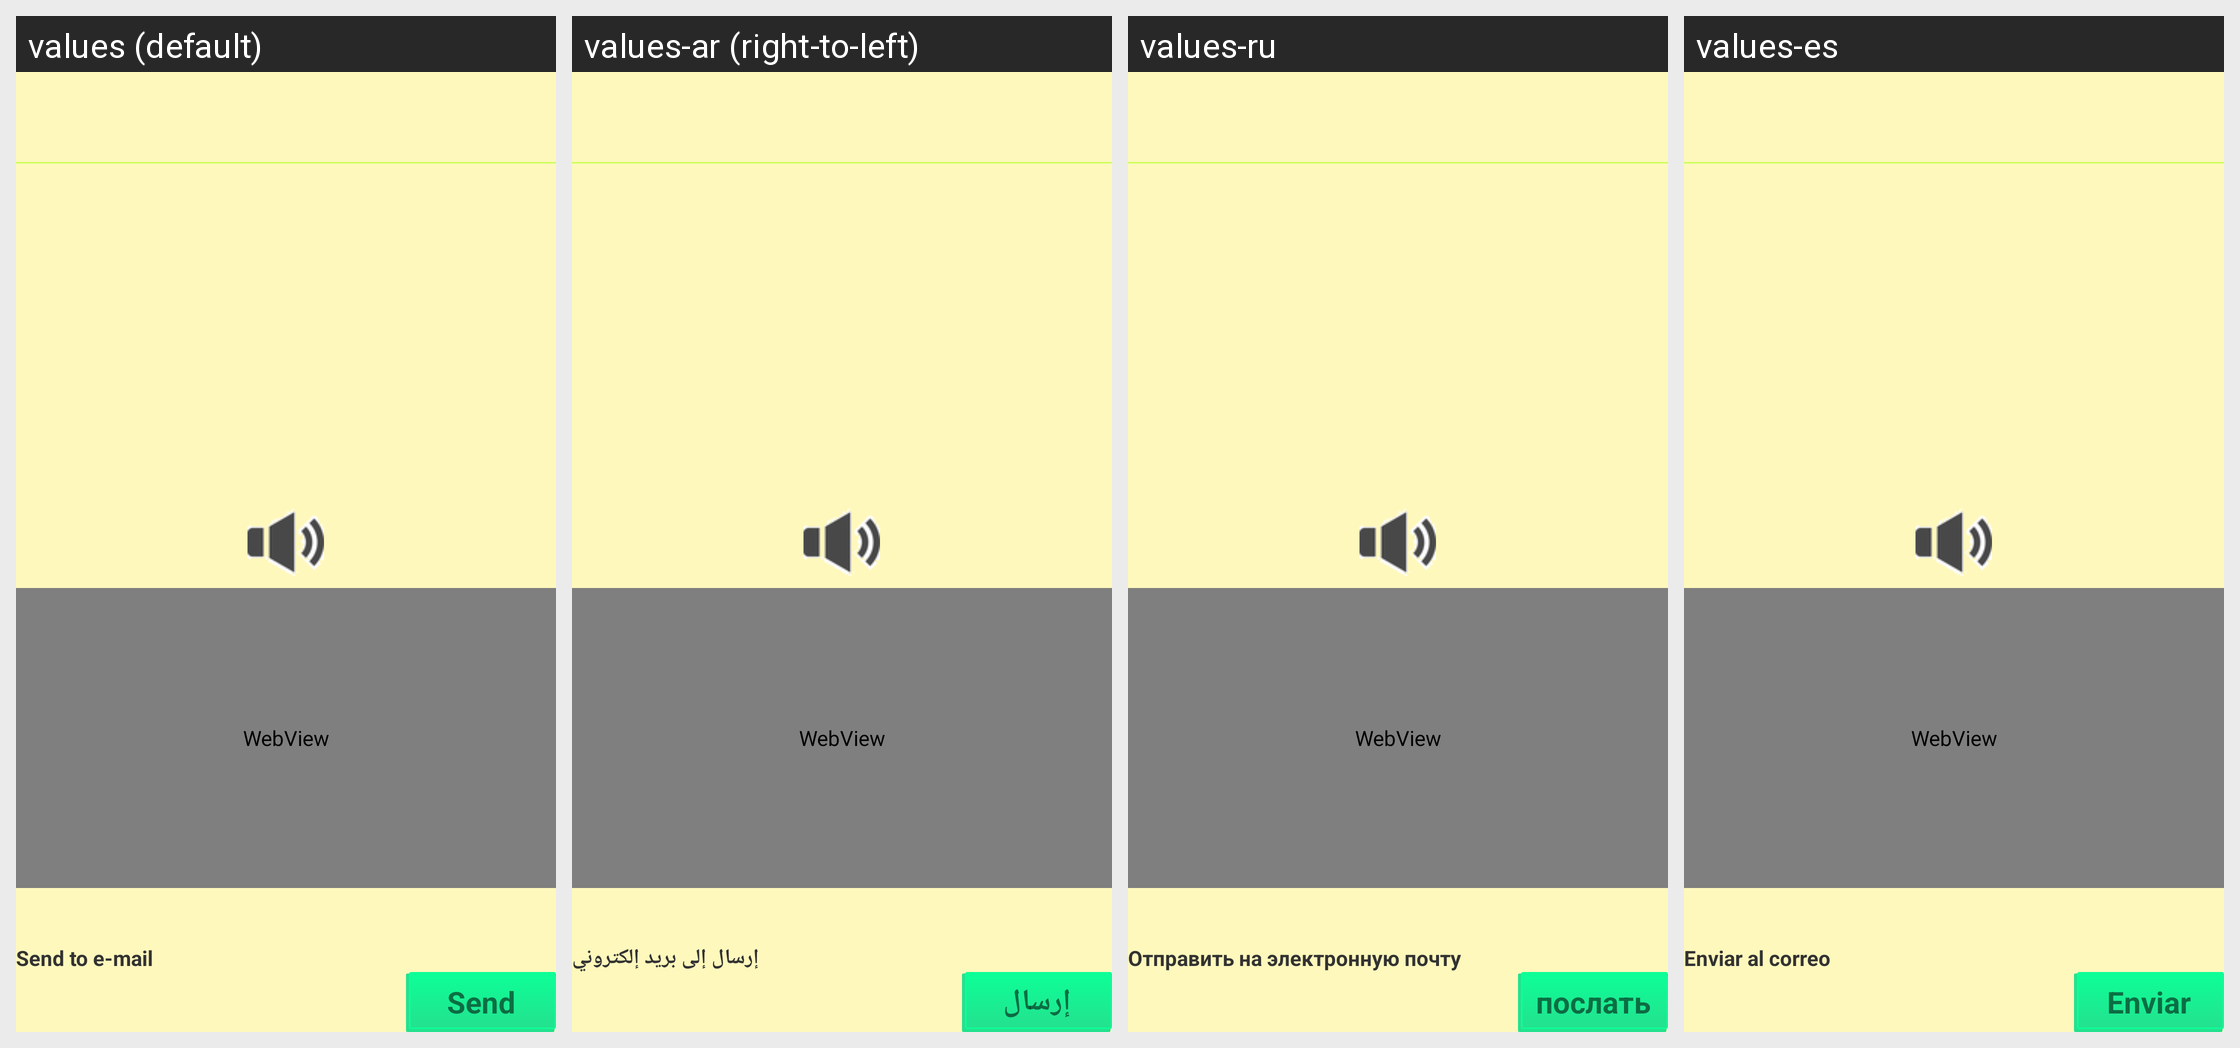

This grid shows one Android layout under several languages. Give, for every string resource on the screen, its name, the default text and each shown locale's text.
Android screen res/layout/diagnosis_protocol_activity.xml rendered under 4 locales, left to right: values (default), values-ar (right-to-left), values-ru, values-es. Device: Nexus 5 (rendered at 1080×1920; each locale shown at half size, 540×960, under a caption strip naming it); theme myTheme.
Other locales in the repository, not shown: values-de, values-en, values-fr, values-sv, values-zh.
Strings drawn on this screen, with the default value and each locale's value (text and hints the layout hard-codes appear in the picture but are not listed):

Send
  values: Send
  values-ar: إرسال
  values-ru: послать
  values-es: Enviar

SendToEmail
  values: Send to e-mail
  values-ar: إرسال إلى بريد إلكتروني
  values-ru: Отправить на электронную почту
  values-es: Enviar al correo
